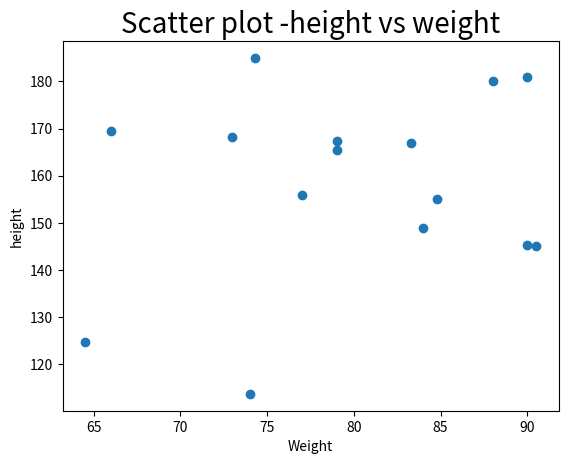

Write Python code to recreate this figure.
import matplotlib.pyplot as plt
w=[83.3,74,64.5,79,90,84.8,84,88,66,77,79,90.5,74.3,90,73]
h=[167,113.7,124.8,165.5,145.4,155,149,180,169.5,156,167.3,145,185,181,168.3]
plt.scatter(w,h)
plt.xlabel("Weight")
plt.ylabel("height")
plt.title('Scatter plot -height vs weight',fontsize=20)
plt.show()